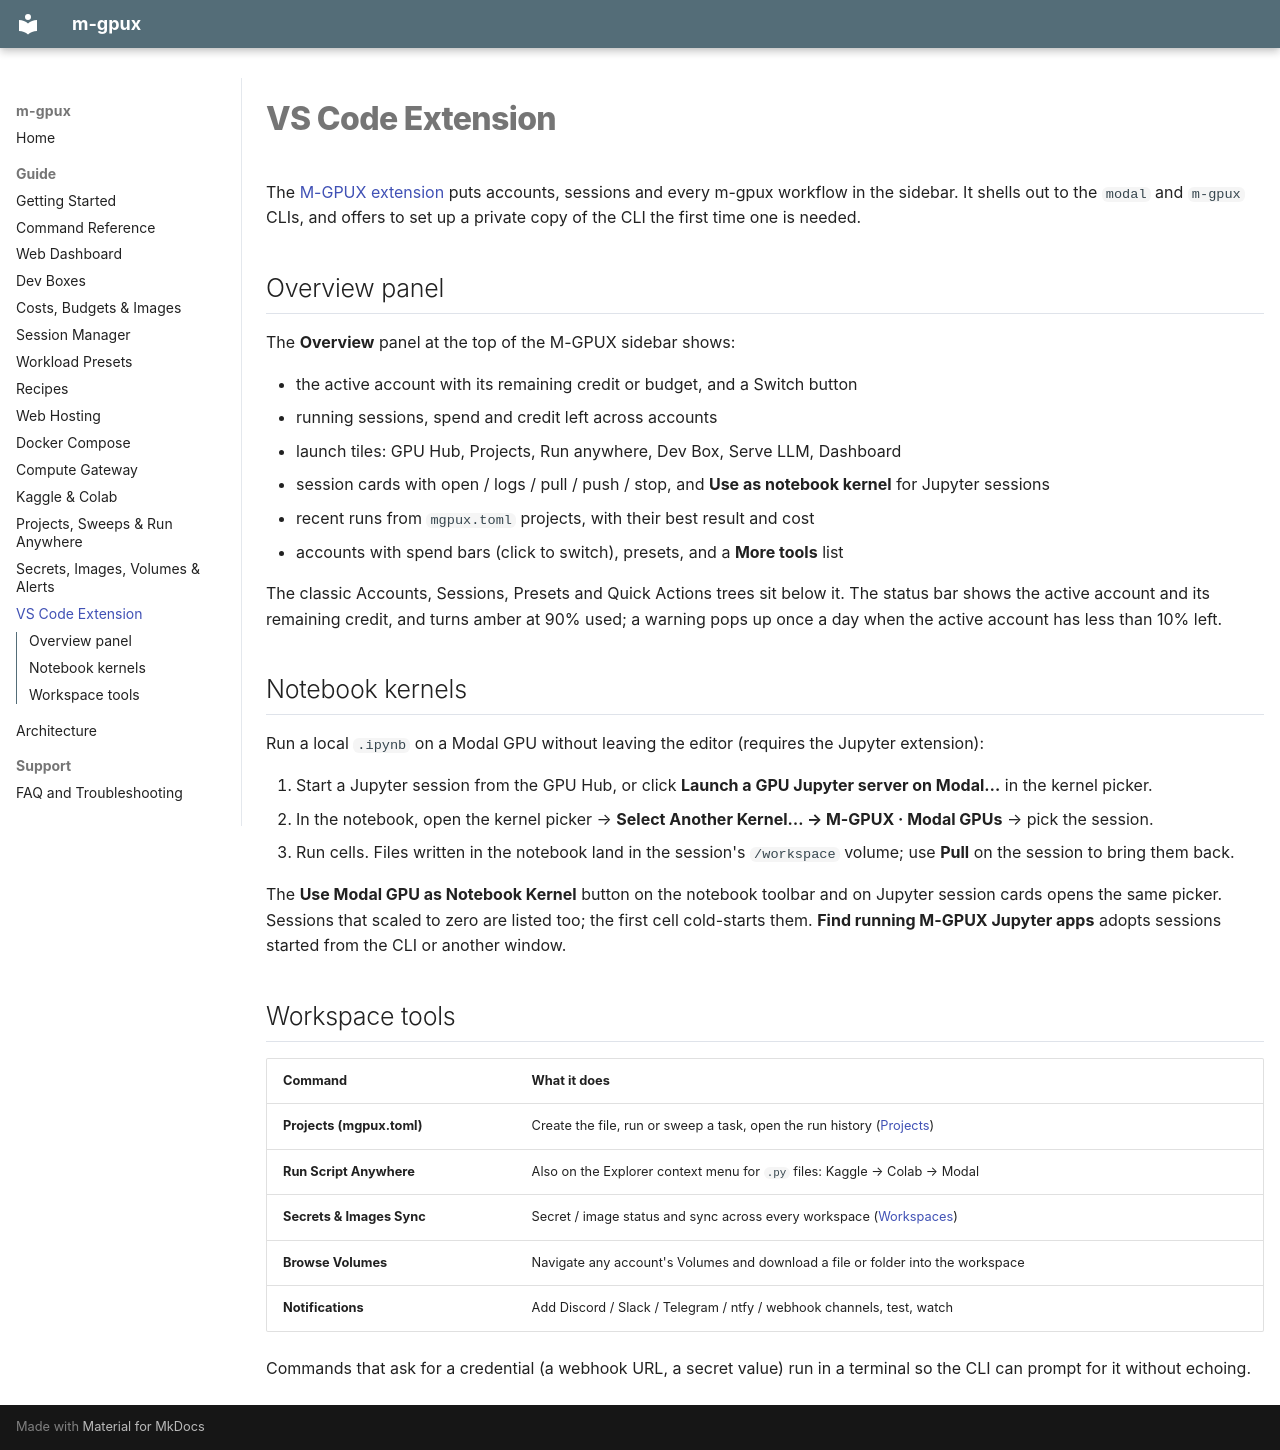

repository: PuxHocDL/m-gpux · page: vscode/index.html · generator: mkdocs

# VS Code Extension

The [M-GPUX extension](https://marketplace.visualstudio.com/items?itemName=puxpux.m-gpux)
puts accounts, sessions and every m-gpux workflow in the sidebar. It shells out
to the `modal` and `m-gpux` CLIs, and offers to set up a private copy of the
CLI the first time one is needed.

## Overview panel

The **Overview** panel at the top of the M-GPUX sidebar shows:

- the active account with its remaining credit or budget, and a Switch button
- running sessions, spend and credit left across accounts
- launch tiles: GPU Hub, Projects, Run anywhere, Dev Box, Serve LLM, Dashboard
- session cards with open / logs / pull / push / stop, and **Use as notebook kernel** for Jupyter sessions
- recent runs from `mgpux.toml` projects, with their best result and cost
- accounts with spend bars (click to switch), presets, and a **More tools** list

The classic Accounts, Sessions, Presets and Quick Actions trees sit below it.
The status bar shows the active account and its remaining credit, and turns
amber at 90% used; a warning pops up once a day when the active account has
less than 10% left.

## Notebook kernels

Run a local `.ipynb` on a Modal GPU without leaving the editor (requires the
Jupyter extension):

1. Start a Jupyter session from the GPU Hub, or click **Launch a GPU Jupyter server on Modal…** in the kernel picker.
2. In the notebook, open the kernel picker → **Select Another Kernel… → M-GPUX · Modal GPUs** → pick the session.
3. Run cells. Files written in the notebook land in the session's `/workspace` volume; use **Pull** on the session to bring them back.

The **Use Modal GPU as Notebook Kernel** button on the notebook toolbar and on
Jupyter session cards opens the same picker. Sessions that scaled to zero are
listed too; the first cell cold-starts them. **Find running M-GPUX Jupyter
apps** adopts sessions started from the CLI or another window.

## Workspace tools

| Command | What it does |
| --- | --- |
| **Projects (mgpux.toml)** | Create the file, run or sweep a task, open the run history ([Projects](projects.md)) |
| **Run Script Anywhere** | Also on the Explorer context menu for `.py` files: Kaggle → Colab → Modal |
| **Secrets & Images Sync** | Secret / image status and sync across every workspace ([Workspaces](workspaces.md)) |
| **Browse Volumes** | Navigate any account's Volumes and download a file or folder into the workspace |
| **Notifications** | Add Discord / Slack / Telegram / ntfy / webhook channels, test, watch |

Commands that ask for a credential (a webhook URL, a secret value) run in a
terminal so the CLI can prompt for it without echoing.
